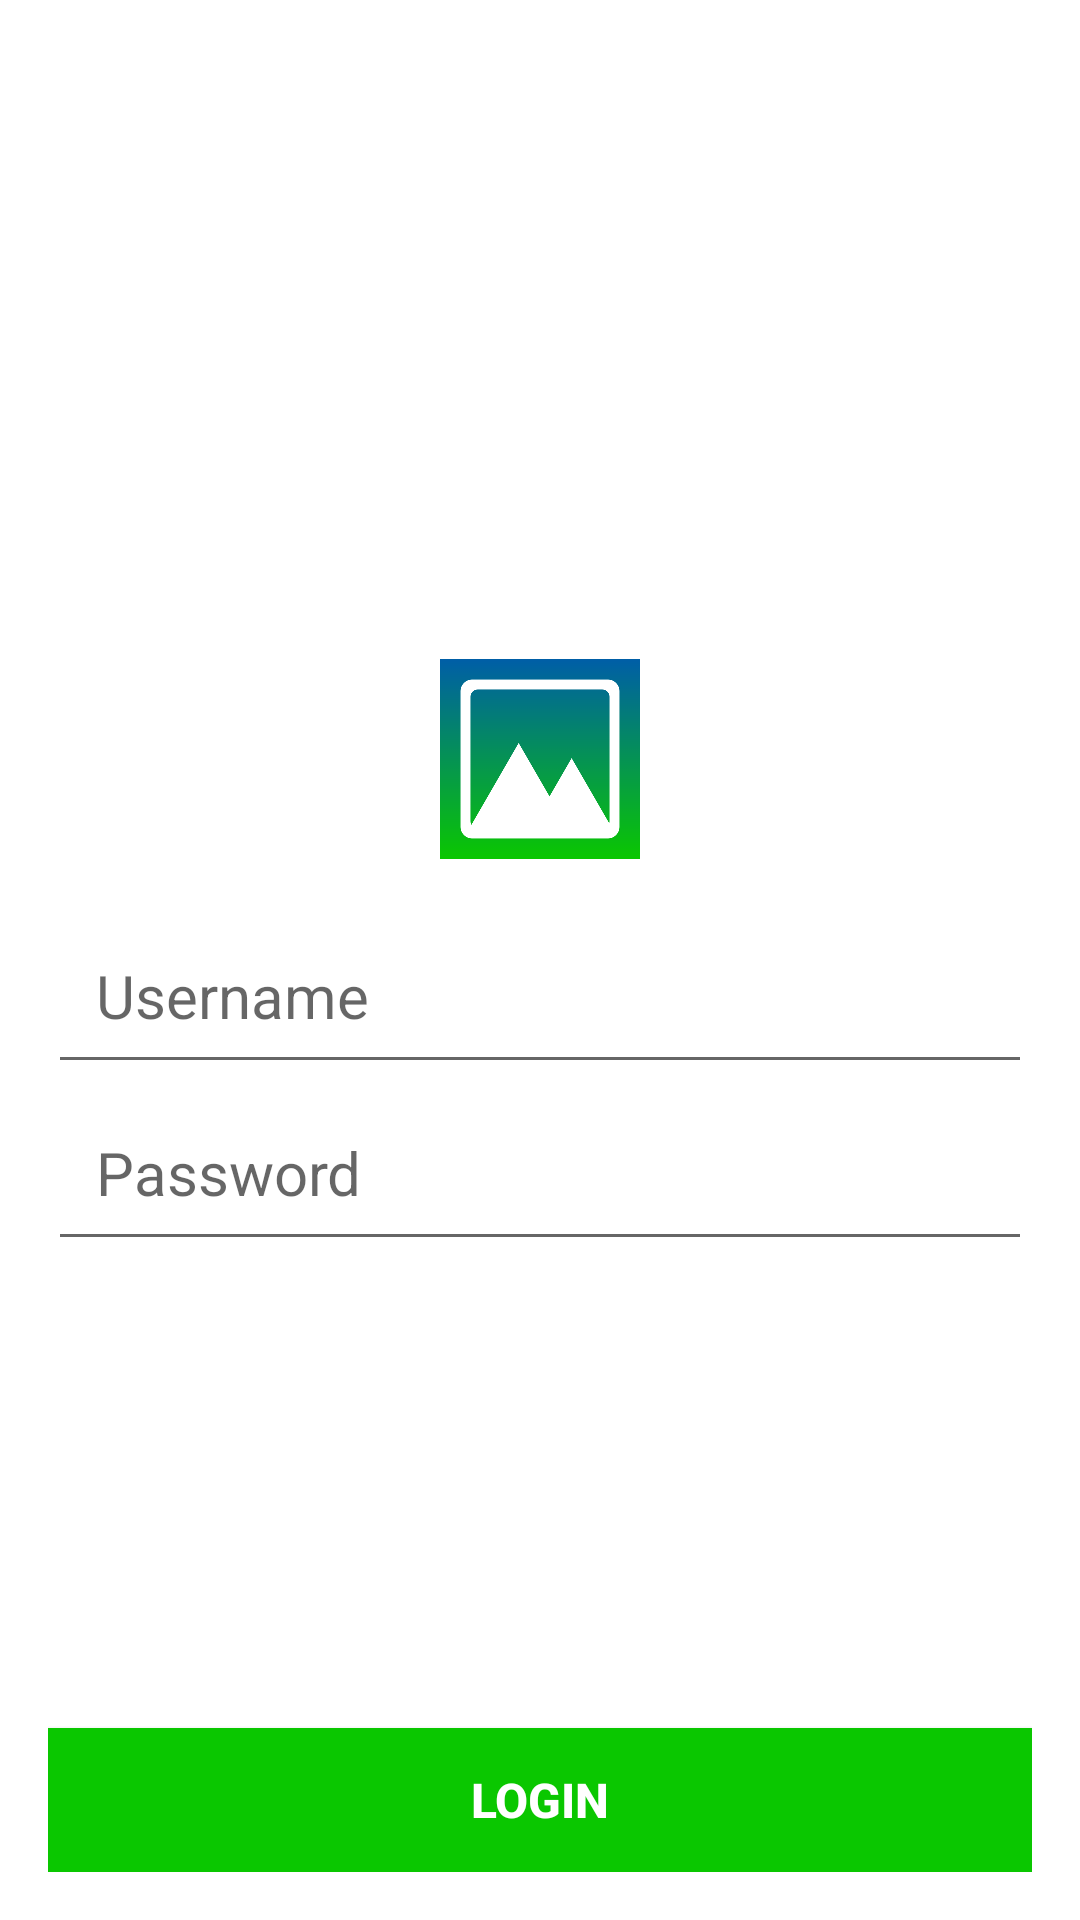

This screen was rendered from an Android layout file. Write that file and the resources it references.
<!-- AndroidManifest.xml: application theme AppTheme -->
<!-- res/layout/activity_login.xml -->
<?xml version="1.0" encoding="utf-8"?>
<RelativeLayout xmlns:android="http://schemas.android.com/apk/res/android"
    xmlns:tools="http://schemas.android.com/tools"
    android:id="@+id/activity_login"
    android:layout_width="match_parent"
    android:layout_height="match_parent"
    android:paddingBottom="@dimen/activity_vertical_margin"
    android:paddingLeft="@dimen/activity_horizontal_margin"
    android:paddingRight="@dimen/activity_horizontal_margin"
    android:paddingTop="@dimen/activity_vertical_margin"
    android:background="@color/colorWhite"
    tools:context="com.example.mariwisata.UI.LoginActivity">


    <LinearLayout
        android:layout_width="match_parent"
        android:layout_height="wrap_content"
        android:layout_centerHorizontal="true"
        android:layout_centerVertical="true"
        android:orientation="vertical">
            
        <ImageView
            android:layout_width="200px"
            android:layout_height="200px"
            android:src="@drawable/icon_mariwisata"
            android:scaleType="centerCrop"
            android:layout_gravity="center_horizontal"/>


        <EditText
            android:id="@+id/et_username"
            android:layout_width="match_parent"
            android:layout_height="wrap_content"
            android:paddingLeft="@dimen/activity_horizontal_margin"
            android:paddingRight="@dimen/activity_horizontal_margin"
            android:paddingTop="@dimen/activity_vertical_margin"
            android:paddingBottom="@dimen/activity_vertical_margin"
            android:layout_marginTop="@dimen/activity_vertical_margin"
            android:hint="@string/username_text"
            android:textSize="20sp"
            android:inputType="text"
            android:textColor="@color/colorPrimaryDark"/>

        <EditText
            android:id="@+id/et_password"
            android:layout_width="match_parent"
            android:layout_height="wrap_content"
            android:paddingLeft="@dimen/activity_horizontal_margin"
            android:paddingRight="@dimen/activity_horizontal_margin"
            android:paddingTop="@dimen/activity_vertical_margin"
            android:paddingBottom="@dimen/activity_vertical_margin"
            android:hint="@string/password_text"
            android:textSize="20sp"
            android:textColor="@color/colorPrimaryDark"
            android:inputType="textPassword"/>
               
    </LinearLayout>

    <Button
        android:id="@+id/btn_login"
        android:layout_width="match_parent"
        android:layout_height="wrap_content"
        android:layout_alignParentBottom="true"
        android:text="@string/login_text"
        android:background="@color/colorPrimary"
        android:textColor="@color/colorWhite"
        android:textSize="16sp"
        android:textStyle="bold"/>
    
</RelativeLayout>
<!-- resources referenced by this layout -->
<resources>
  <color name="colorPrimary">#0AC700</color>
  <color name="colorPrimaryDark">#196CB3</color>
  <color name="colorWhite">#FFF</color>
  <dimen name="activity_horizontal_margin">16dp</dimen>
  <dimen name="activity_vertical_margin">16dp</dimen>
  <!-- drawable icon_mariwisata: png bitmap (drawable, 20389 bytes) -->
  <string name="login_text">Login</string>
  <string name="password_text">Password</string>
  <string name="username_text">Username</string>
  <style name="AppTheme" parent="AppThemeBase">
          
      </style>
  <style name="AppThemeBase" parent="Theme.AppCompat.Light.DarkActionBar">
          
          <item name="colorPrimaryDark">@color/colorPrimaryDark</item>
          <item name="actionBarStyle">@style/MyActionBar</item>
      </style>
  <style name="MyActionBar" parent="@style/Widget.AppCompat.Light.ActionBar.Solid.Inverse">
          <item name="android:background">@drawable/gradient_bg</item>
          
          <item name="background">@drawable/gradient_bg</item>
      </style>
  <!-- drawable gradient_bg (drawable) -->
  <?xml version="1.0" encoding="utf-8"?>
  <selector xmlns:android="http://schemas.android.com/apk/res/android">
      <item>
      <shape
          android:shape="rectangle"
          >
          <corners
              android:radius="3dp"
              />
          <gradient
              android:angle="90"
              android:startColor="#0AC700"
              android:endColor="#196CB3"
              android:type="linear"
              />
      </shape>
      </item>
  </selector>
</resources>
